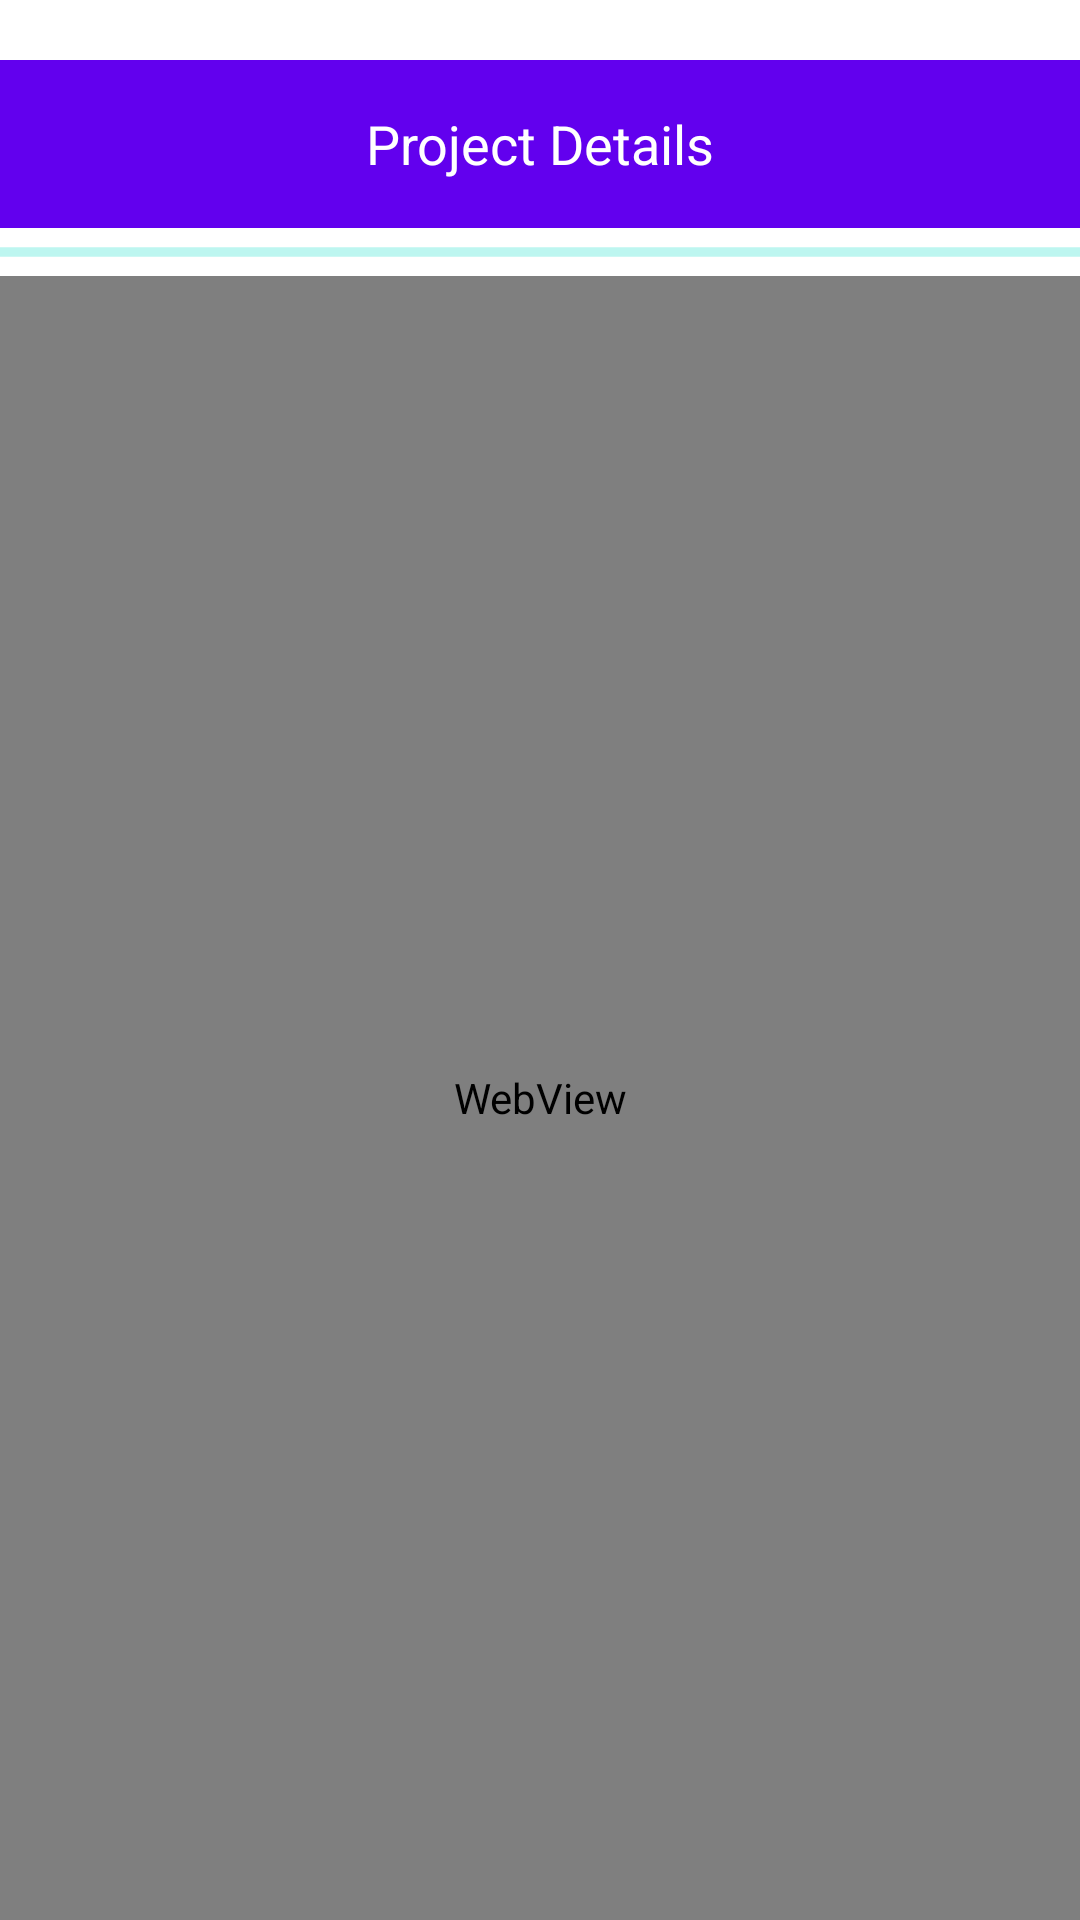

Write the Android layout XML for this screen, with the resource values it uses.
<!-- AndroidManifest.xml: application theme AppTheme -->
<!-- res/layout/project_detail_fragment.xml -->
<?xml version="1.0" encoding="utf-8"?>
<FrameLayout xmlns:android="http://schemas.android.com/apk/res/android"
    xmlns:app="http://schemas.android.com/apk/res-auto"
    xmlns:tools="http://schemas.android.com/tools"
    android:layout_width="match_parent"
    android:layout_height="match_parent"
    android:background="@android:color/white"
    android:fitsSystemWindows="true"
    tools:ignore="MissingPrefix">

    <LinearLayout
        android:layout_width="match_parent"
        android:layout_height="match_parent"
        android:orientation="vertical"
        android:layout_marginTop="20dp"
        tools:ignore="UselessParent">

        <androidx.appcompat.widget.Toolbar
            android:id="@+id/toolbar"
            android:layout_width="match_parent"
            android:layout_height="?attr/actionBarSize"
            android:background="@color/colorPrimary"
            android:minHeight="?attr/actionBarSize"
            app:contentInsetStartWithNavigation="0dp"
            app:theme="@style/ThemeOverlay.AppCompat.Dark.ActionBar">

            <TextView
                android:id="@+id/txtTitle"
                android:layout_width="wrap_content"
                android:layout_height="wrap_content"
                android:layout_gravity="center"
                android:padding="2dp"
                android:text="@string/project_details"
                android:textColor="@android:color/white"
                android:textSize="18sp" />
        </androidx.appcompat.widget.Toolbar>

        <androidx.core.widget.ContentLoadingProgressBar
            android:id="@+id/news_load_progress"
            style="@style/Widget.AppCompat.ProgressBar.Horizontal"
            android:layout_width="match_parent"
            android:layout_height="wrap_content"
            android:layout_gravity="start"
            android:indeterminate="true"
            android:max="100"
            android:progress="10"
            android:visibility="visible" />

        <WebView
            android:id="@+id/webview"
            android:layout_width="match_parent"
            android:layout_height="match_parent" />

    </LinearLayout>
</FrameLayout>
<!-- resources referenced by this layout -->
<resources>
  <color name="colorPrimary">#6200EE</color>
  <string name="project_details">Project Details</string>
  <style name="AppTheme" parent="Theme.AppCompat.Light.NoActionBar">
          
          <item name="colorPrimary">@color/colorPrimary</item>
          <item name="colorPrimaryDark">@color/colorPrimaryDark</item>
          <item name="colorAccent">@color/colorAccent</item>
      </style>
  <color name="colorPrimaryDark">#3700B3</color>
  <color name="colorAccent">#03DAC5</color>
</resources>
